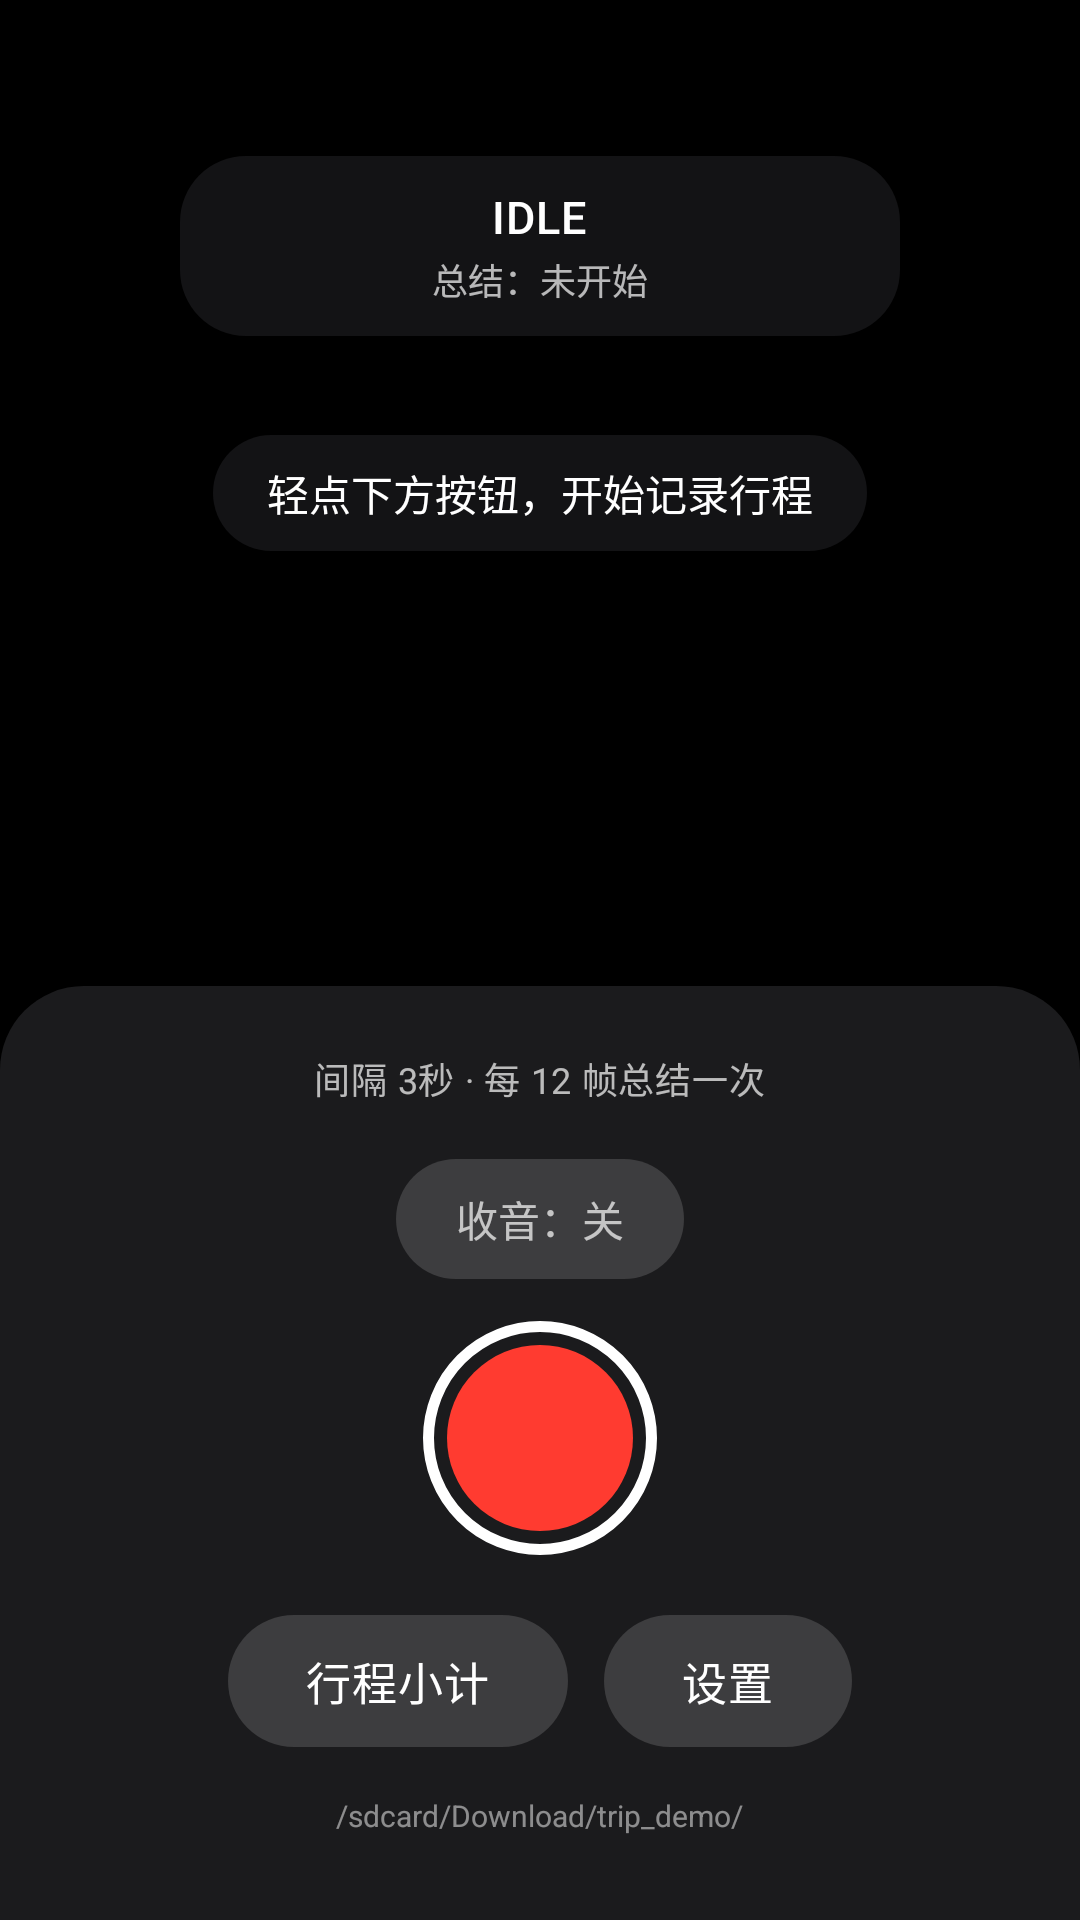

Reconstruct the res/layout file that produces this screen, plus the resources it refers to.
<!-- AndroidManifest.xml: application theme AppTheme -->
<!-- res/layout/activity_main.xml -->
<?xml version="1.0" encoding="utf-8"?>
<androidx.constraintlayout.widget.ConstraintLayout
    xmlns:android="http://schemas.android.com/apk/res/android"
    xmlns:app="http://schemas.android.com/apk/res-auto"
    android:layout_width="match_parent"
    android:layout_height="match_parent"
    android:background="@color/black">

    
    <TextureView
        android:id="@+id/previewTexture"
        android:layout_width="match_parent"
        android:layout_height="0dp"
        app:layout_constraintTop_toTopOf="parent"
        app:layout_constraintBottom_toTopOf="@+id/bottomBar" />

    
    <LinearLayout
        android:id="@+id/statusPill"
        android:layout_width="wrap_content"
        android:layout_height="wrap_content"
        android:layout_marginTop="52dp"
        android:background="@drawable/bg_glass_pill"
        android:elevation="8dp"
        android:gravity="center"
        android:minWidth="240dp"
        android:orientation="vertical"
        android:paddingStart="20dp"
        android:paddingTop="10dp"
        android:paddingEnd="20dp"
        android:paddingBottom="10dp"
        app:layout_constraintTop_toTopOf="parent"
        app:layout_constraintStart_toStartOf="parent"
        app:layout_constraintEnd_toEndOf="parent">

        <TextView
            android:id="@+id/statusText"
            android:layout_width="wrap_content"
            android:layout_height="wrap_content"
            android:fontFamily="sans-serif-medium"
            android:letterSpacing="0.02"
            android:text="IDLE"
            android:textColor="#FFFFFF"
            android:textSize="15sp" />

        <TextView
            android:id="@+id/summaryStatusText"
            android:layout_width="wrap_content"
            android:layout_height="wrap_content"
            android:layout_marginTop="2dp"
            android:text="总结：未开始"
            android:textColor="#B3FFFFFF"
            android:textSize="12sp" />
    </LinearLayout>

    
    <TextView
        android:id="@+id/idleHint"
        android:layout_width="wrap_content"
        android:layout_height="wrap_content"
        android:background="@drawable/bg_glass_pill"
        android:elevation="6dp"
        android:paddingStart="18dp"
        android:paddingTop="9dp"
        android:paddingEnd="18dp"
        android:paddingBottom="9dp"
        android:text="轻点下方按钮，开始记录行程"
        android:textColor="#FFFFFF"
        android:textSize="14sp"
        app:layout_constraintTop_toTopOf="@+id/previewTexture"
        app:layout_constraintBottom_toBottomOf="@+id/previewTexture"
        app:layout_constraintStart_toStartOf="parent"
        app:layout_constraintEnd_toEndOf="parent" />

    
    <TextView
        android:id="@+id/greetPill"
        android:layout_width="wrap_content"
        android:layout_height="wrap_content"
        android:layout_marginBottom="16dp"
        android:background="@drawable/bg_glass_pill"
        android:elevation="10dp"
        android:maxWidth="320dp"
        android:paddingStart="18dp"
        android:paddingTop="10dp"
        android:paddingEnd="18dp"
        android:paddingBottom="10dp"
        android:textColor="#FFFFFF"
        android:textSize="14sp"
        android:visibility="gone"
        app:layout_constraintBottom_toTopOf="@+id/bottomBar"
        app:layout_constraintStart_toStartOf="parent"
        app:layout_constraintEnd_toEndOf="parent" />

    
    <LinearLayout
        android:id="@+id/bottomBar"
        android:layout_width="match_parent"
        android:layout_height="wrap_content"
        android:background="@drawable/bg_bottom_bar"
        android:orientation="vertical"
        android:paddingTop="22dp"
        android:paddingBottom="28dp"
        app:layout_constraintBottom_toBottomOf="parent">

        <TextView
            android:id="@+id/configText"
            android:layout_width="wrap_content"
            android:layout_height="wrap_content"
            android:layout_gravity="center_horizontal"
            android:layout_marginBottom="18dp"
            android:letterSpacing="0.02"
            android:text="间隔 3秒 · 每 12 帧总结一次"
            android:textColor="#B3FFFFFF"
            android:textSize="12sp" />

        
        <TextView
            android:id="@+id/btnAudio"
            android:layout_width="wrap_content"
            android:layout_height="40dp"
            android:layout_gravity="center_horizontal"
            android:layout_marginBottom="14dp"
            android:background="@drawable/bg_pill_button"
            android:clickable="true"
            android:focusable="true"
            android:gravity="center"
            android:paddingStart="20dp"
            android:paddingEnd="20dp"
            android:text="收音：关"
            android:textColor="#B3FFFFFF"
            android:textSize="14sp" />

        
        <FrameLayout
            android:id="@+id/recordButton"
            android:layout_width="78dp"
            android:layout_height="78dp"
            android:layout_gravity="center_horizontal"
            android:clickable="true"
            android:focusable="true">

            <View
                android:layout_width="78dp"
                android:layout_height="78dp"
                android:background="@drawable/bg_record_ring" />

            <View
                android:id="@+id/innerCircle"
                android:layout_width="62dp"
                android:layout_height="62dp"
                android:layout_gravity="center"
                android:background="@drawable/bg_record_circle" />

            <View
                android:id="@+id/innerSquare"
                android:layout_width="28dp"
                android:layout_height="28dp"
                android:layout_gravity="center"
                android:background="@drawable/bg_record_square"
                android:visibility="gone" />
        </FrameLayout>

        <LinearLayout
            android:layout_width="wrap_content"
            android:layout_height="wrap_content"
            android:layout_gravity="center_horizontal"
            android:layout_marginTop="20dp"
            android:orientation="horizontal">

            <TextView
                android:id="@+id/btnSummary"
                android:layout_width="wrap_content"
                android:layout_height="wrap_content"
                android:background="@drawable/bg_pill_button"
                android:clickable="true"
                android:focusable="true"
                android:letterSpacing="0.02"
                android:paddingStart="26dp"
                android:paddingTop="11dp"
                android:paddingEnd="26dp"
                android:paddingBottom="11dp"
                android:text="行程小计"
                android:textColor="#FFFFFF"
                android:textSize="15sp" />

            <TextView
                android:id="@+id/btnSettings"
                android:layout_width="wrap_content"
                android:layout_height="wrap_content"
                android:layout_marginStart="12dp"
                android:background="@drawable/bg_pill_button"
                android:clickable="true"
                android:focusable="true"
                android:letterSpacing="0.02"
                android:paddingStart="26dp"
                android:paddingTop="11dp"
                android:paddingEnd="26dp"
                android:paddingBottom="11dp"
                android:text="设置"
                android:textColor="#FFFFFF"
                android:textSize="15sp" />
        </LinearLayout>

        <TextView
            android:id="@+id/savePathText"
            android:layout_width="wrap_content"
            android:layout_height="wrap_content"
            android:layout_gravity="center_horizontal"
            android:layout_marginTop="16dp"
            android:text="/sdcard/Download/trip_demo/"
            android:textColor="#80FFFFFF"
            android:textSize="10sp" />
    </LinearLayout>

</androidx.constraintlayout.widget.ConstraintLayout>
<!-- resources referenced by this layout -->
<resources>
  <color name="black">#000000</color>
  <!-- drawable bg_bottom_bar (drawable) -->
  <?xml version="1.0" encoding="utf-8"?>
  <shape xmlns:android="http://schemas.android.com/apk/res/android"
      android:shape="rectangle">
      <solid android:color="@color/ios_bar" />
      <corners android:topLeftRadius="28dp" android:topRightRadius="28dp" />
  </shape>
  <!-- drawable bg_glass_pill (drawable) -->
  <?xml version="1.0" encoding="utf-8"?>
  <shape xmlns:android="http://schemas.android.com/apk/res/android"
      android:shape="rectangle">
      <solid android:color="@color/ios_glass" />
      <corners android:radius="22dp" />
  </shape>
  <!-- drawable bg_pill_button (drawable) -->
  <?xml version="1.0" encoding="utf-8"?>
  <shape xmlns:android="http://schemas.android.com/apk/res/android"
      android:shape="rectangle">
      <solid android:color="#26FFFFFF" />
      <corners android:radius="22dp" />
  </shape>
  <!-- drawable bg_record_circle (drawable) -->
  <?xml version="1.0" encoding="utf-8"?>
  <shape xmlns:android="http://schemas.android.com/apk/res/android"
      android:shape="oval">
      <solid android:color="@color/ios_red" />
  </shape>
  <!-- drawable bg_record_ring (drawable) -->
  <?xml version="1.0" encoding="utf-8"?>
  <shape xmlns:android="http://schemas.android.com/apk/res/android"
      android:shape="oval">
      <stroke android:width="3.5dp" android:color="#FFFFFF" />
  </shape>
  <!-- drawable bg_record_square (drawable) -->
  <?xml version="1.0" encoding="utf-8"?>
  <shape xmlns:android="http://schemas.android.com/apk/res/android"
      android:shape="rectangle">
      <solid android:color="@color/ios_red" />
      <corners android:radius="7dp" />
  </shape>
  <style name="AppTheme" parent="Theme.AppCompat.Light.NoActionBar">
          <item name="android:windowBackground">@color/ios_background</item>
          <item name="colorAccent">@color/ios_blue</item>
          <item name="android:textColorPrimary">@color/ios_label</item>
      </style>
  <color name="ios_bar">#F71C1C1E</color>
  <color name="ios_glass">#B31C1C1E</color>
  <color name="ios_red">#FF3B30</color>
  <color name="ios_background">#F2F2F7</color>
  <color name="ios_blue">#007AFF</color>
  <color name="ios_label">#000000</color>
</resources>
